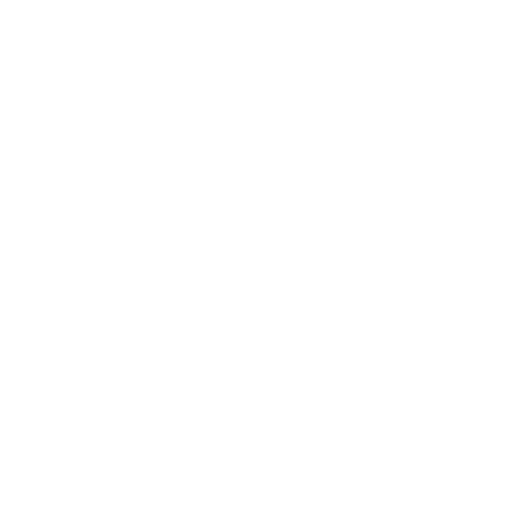
t = 0.00 s
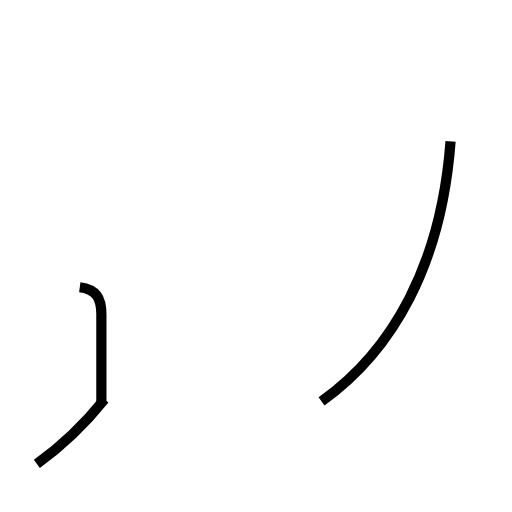
t = 1.53 s
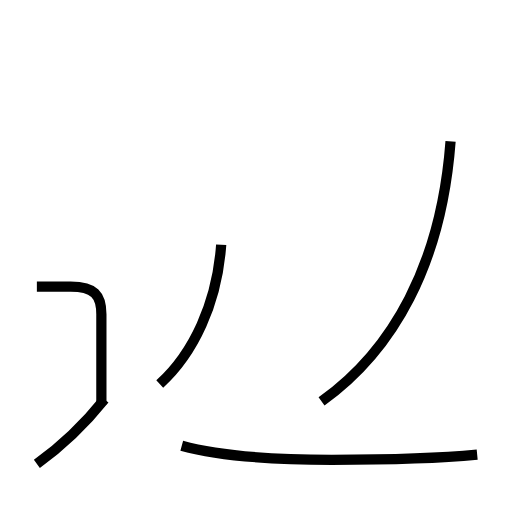
t = 2.98 s
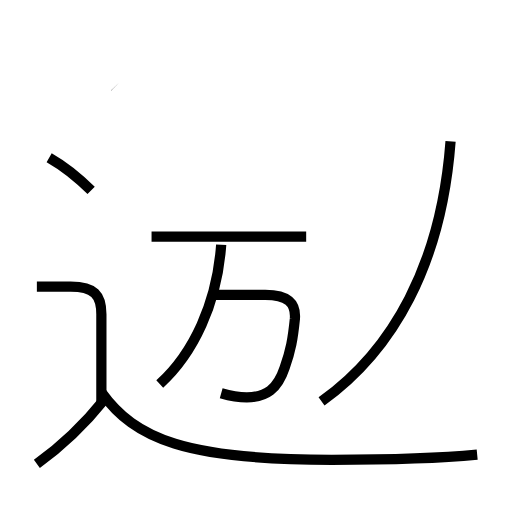
t = 4.54 s
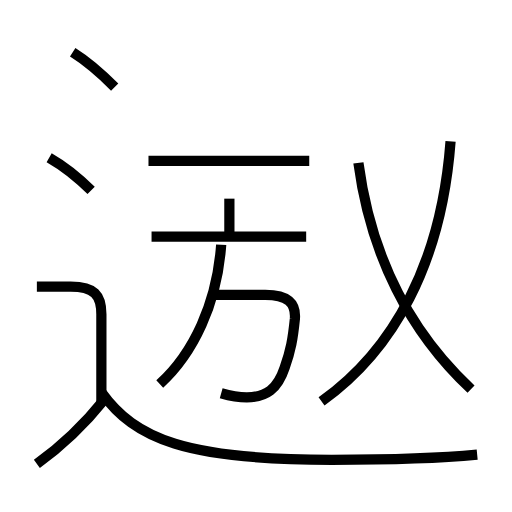
t = 6.04 s
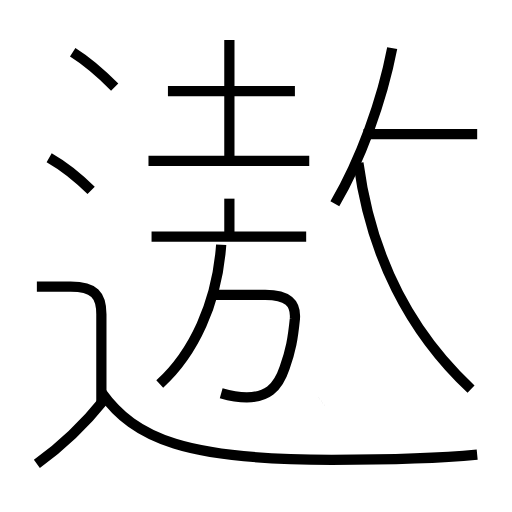
t = 7.59 s

The animated SVG that drew these frames (rendered in a browser with its animation timeline set to each time). Animation: 16 SMIL elements (animate=16); one cycle of 7.59 s.

<?xml version='1.0' encoding='utf-8'?>
<svg viewBox="0.0 -6.0 50.0 50.0" version="1.1" xmlns="http://www.w3.org/2000/svg"><rect x="-1000" y="-1000" width="2000" height="2000" stroke="white" fill="white" /><g style="fill:none;stroke:#000000;stroke-width:1"><path d="M 31.4 -4.8 C 38.4 -9.8 43.1 -18.2 44.0 -30.2 " transform="translate(0.0 38.0)" stroke-dasharray="29.313449293819698" stroke-dashoffset="29.313449293819698"><animate attributeName="stroke-dashoffset" from="29.313449293819698" to="0" dur="0.8794034788145909s" begin="0s; anim_end.end" fill="freeze" id="anim0" /></path><path d="M 3.6 1.3 C 6.1 -0.5 8.2 -2.5 10.2 -5.0 " transform="translate(0.0 38.0)" stroke-dasharray="9.153598776515611" stroke-dashoffset="9.153598776515611"><animate attributeName="stroke-dashoffset" from="9.153598776515611" to="0" dur="0.2746079632954683s" begin="anim0.end" fill="freeze" id="anim1" /></path><path d="M 9.9 -4.5 L 9.9 -13.3 C 9.9 -15.2 9.2 -16.0 6.9 -16.0 L 3.6 -16.0 " transform="translate(0.0 38.0)" stroke-dasharray="16.82491505408139" stroke-dashoffset="16.82491505408139"><animate attributeName="stroke-dashoffset" from="16.82491505408139" to="0" dur="0.5047474516224417s" begin="anim1.end" fill="freeze" id="anim2" /></path><path d="M 15.6 -6.5 C 18.9 -9.5 21.2 -14.4 21.6 -20.1 " transform="translate(0.0 38.0)" stroke-dasharray="15.21966424472662" stroke-dashoffset="15.21966424472662"><animate attributeName="stroke-dashoffset" from="15.21966424472662" to="0" dur="0.45658992734179854s" begin="anim2.end" fill="freeze" id="anim3" /></path><path d="M 46.6 0.4 C 42.5 0.8 38.1 0.9 32.4 0.9 C 18.2 0.9 13.2 -1.1 9.9 -5.7 " transform="translate(0.0 38.0)" stroke-dasharray="38.606912603320595" stroke-dashoffset="38.606912603320595"><animate attributeName="stroke-dashoffset" from="38.606912603320595" to="0" dur="1.1582073780996178s" begin="anim3.end" fill="freeze" id="anim4" /></path><path d="M 8.9 -25.4 C 7.5 -26.8 6.2 -27.8 4.8 -28.6 " transform="translate(0.0 38.0)" stroke-dasharray="5.216956418808192" stroke-dashoffset="5.216956418808192"><animate attributeName="stroke-dashoffset" from="5.216956418808192" to="0" dur="0.15650869256424577s" begin="anim4.end" fill="freeze" id="anim5" /></path><path d="M 21.6 -5.6 C 22.3 -5.4 23.1 -5.2 24.1 -5.2 C 26.0 -5.2 27.1 -6.0 27.8 -8.1 C 28.4 -9.8 28.6 -10.9 28.8 -12.9 C 28.9 -14.4 28.1 -15.2 25.9 -15.2 L 20.8 -15.2 " transform="translate(0.0 38.0)" stroke-dasharray="21.992513112072373" stroke-dashoffset="21.992513112072373"><animate attributeName="stroke-dashoffset" from="21.992513112072373" to="0" dur="0.6597753933621712s" begin="anim5.end" fill="freeze" id="anim6" /></path><path d="M 29.9 -20.9 L 14.8 -20.9 " transform="translate(0.0 38.0)" stroke-dasharray="15.099999999999998" stroke-dashoffset="15.099999999999998"><animate attributeName="stroke-dashoffset" from="15.099999999999998" to="0" dur="0.4529999999999999s" begin="anim6.end" fill="freeze" id="anim7" /></path><path d="M 11.2 -35.5 C 9.8 -36.9 8.7 -37.9 7.1 -38.9 " transform="translate(0.0 38.0)" stroke-dasharray="5.339504050256591" stroke-dashoffset="5.339504050256591"><animate attributeName="stroke-dashoffset" from="5.339504050256591" to="0" dur="0.1601851215076977s" begin="anim7.end" fill="freeze" id="anim8" /></path><path d="M 22.4 -20.8 L 22.4 -24.6 " transform="translate(0.0 38.0)" stroke-dasharray="3.8000000000000007" stroke-dashoffset="3.8000000000000007"><animate attributeName="stroke-dashoffset" from="3.8000000000000007" to="0" dur="0.11400000000000002s" begin="anim8.end" fill="freeze" id="anim9" /></path><path d="M 30.2 -28.3 L 14.5 -28.3 " transform="translate(0.0 38.0)" stroke-dasharray="15.7" stroke-dashoffset="15.7"><animate attributeName="stroke-dashoffset" from="15.7" to="0" dur="0.471s" begin="anim9.end" fill="freeze" id="anim10" /></path><path d="M 46.0 -6.0 C 40.0 -11.6 36.2 -19.1 35.0 -28.1 " transform="translate(0.0 38.0)" stroke-dasharray="25.19293409456813" stroke-dashoffset="25.19293409456813"><animate attributeName="stroke-dashoffset" from="25.19293409456813" to="0" dur="0.7557880228370439s" begin="anim10.end" fill="freeze" id="anim11" /></path><path d="M 22.4 -28.4 L 22.4 -40.1 " transform="translate(0.0 38.0)" stroke-dasharray="11.700000000000003" stroke-dashoffset="11.700000000000003"><animate attributeName="stroke-dashoffset" from="11.700000000000003" to="0" dur="0.3510000000000001s" begin="anim11.end" fill="freeze" id="anim12" /></path><path d="M 28.8 -35.1 L 16.4 -35.1 " transform="translate(0.0 38.0)" stroke-dasharray="12.400000000000002" stroke-dashoffset="12.400000000000002"><animate attributeName="stroke-dashoffset" from="12.400000000000002" to="0" dur="0.37200000000000005s" begin="anim12.end" fill="freeze" id="anim13" /></path><path d="M 32.7 -24.1 C 35.2 -28.4 37.3 -34.1 38.3 -39.3 " transform="translate(0.0 38.0)" stroke-dasharray="16.26869504652143" stroke-dashoffset="16.26869504652143"><animate attributeName="stroke-dashoffset" from="16.26869504652143" to="0" dur="0.48806085139564287s" begin="anim13.end" fill="freeze" id="anim14" /></path><path d="M 46.6 -30.9 L 35.5 -30.9" transform="translate(0.0 38.0)" stroke-dasharray="11.100000000000001" stroke-dashoffset="11.100000000000001"><animate attributeName="stroke-dashoffset" from="11.100000000000001" to="0" dur="0.333s" begin="anim14.end" fill="freeze" id="anim_end" /></path></g></svg>
